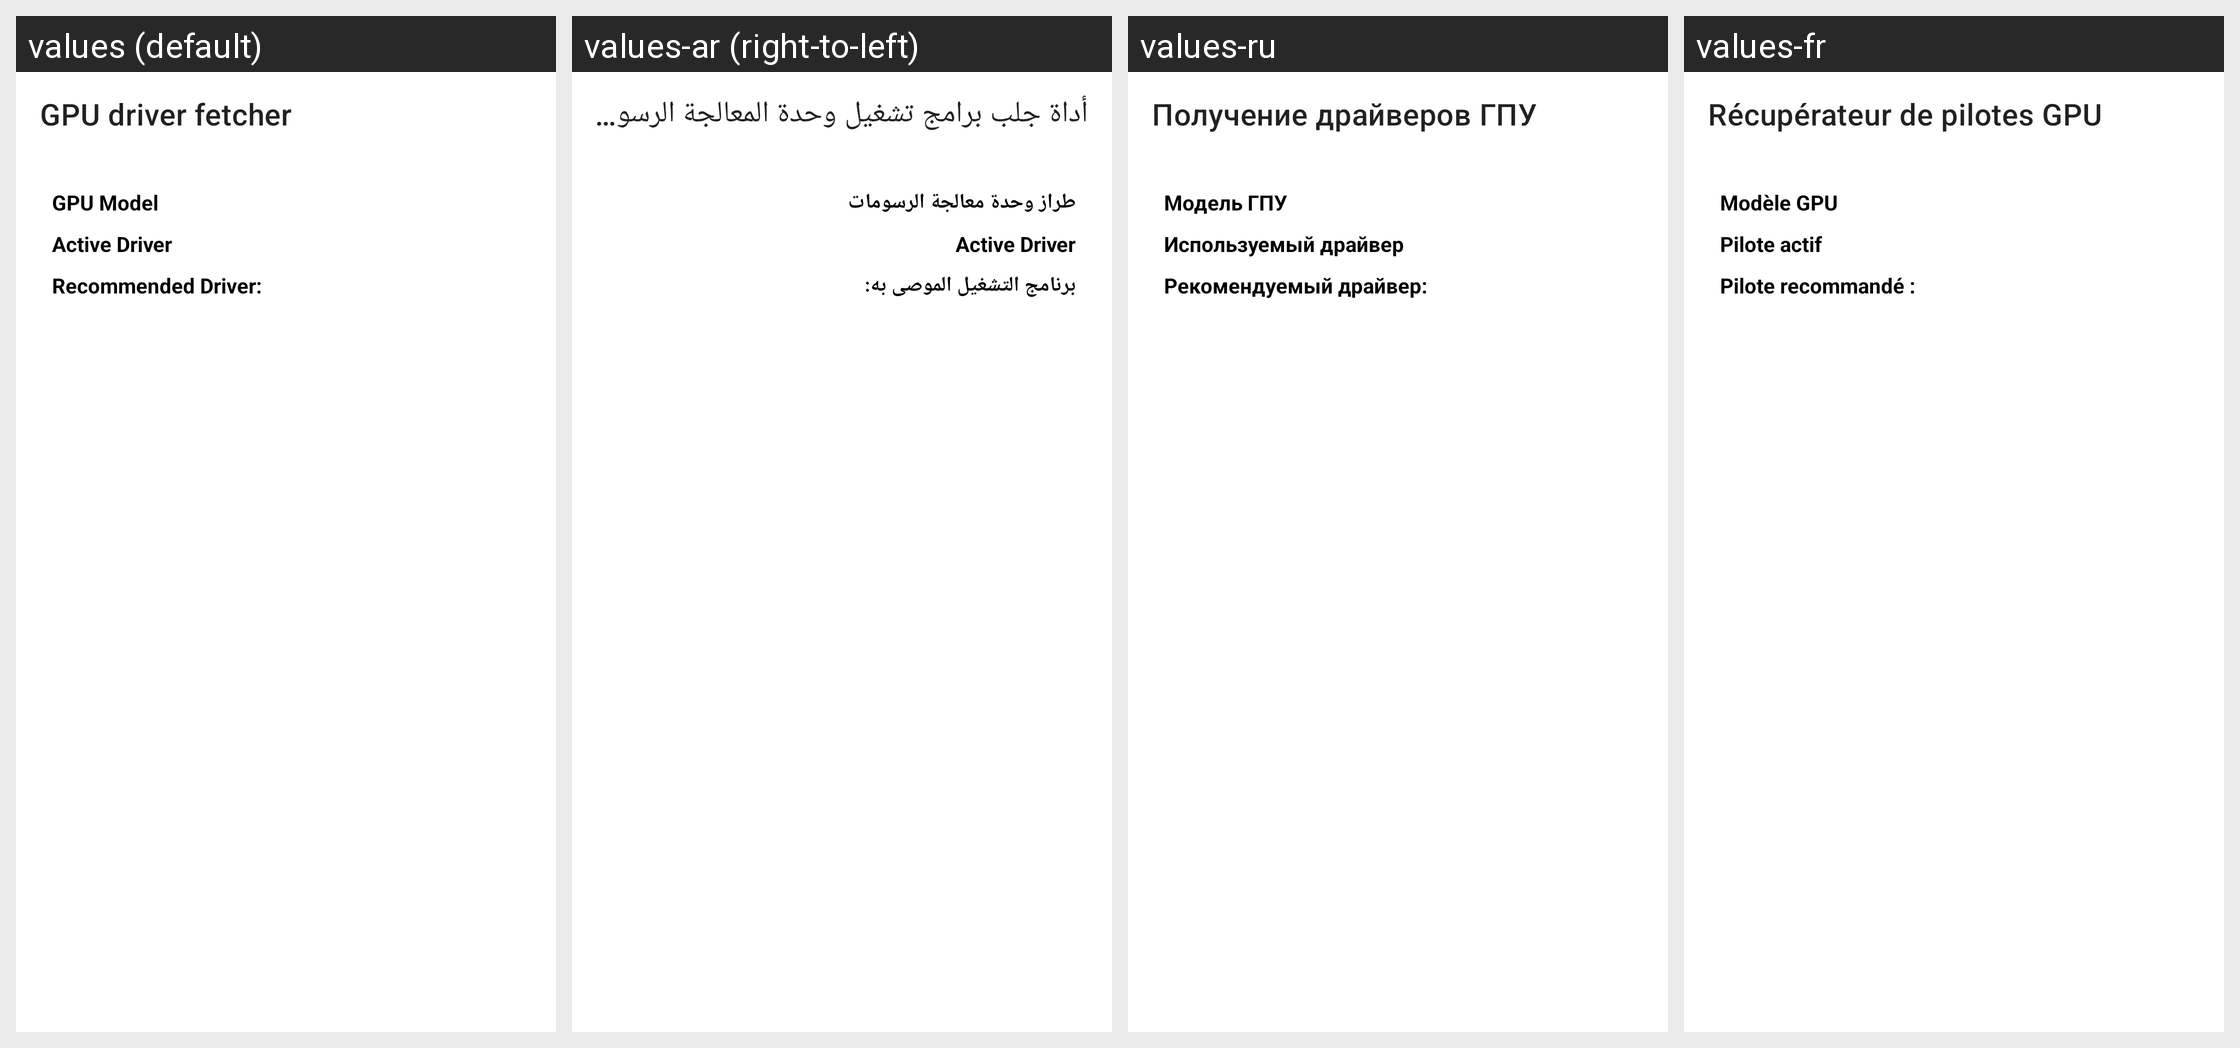

Locale-by-locale string values for the Android screen shown in this grid:
Android screen res/layout/fragment_driver_fetcher.xml rendered under 4 locales, left to right: values (default), values-ar (right-to-left), values-ru, values-fr. Device: Nexus 5 (rendered at 1080×1920; each locale shown at half size, 540×960, under a caption strip naming it); theme Theme.MaterialComponents.DayNight.NoActionBar.
Other locales in the repository, not shown: values-ckb, values-cs, values-de, values-es, values-fa, values-he, values-hu, values-id, values-it, values-ja, values-ko, values-nb, values-pl, values-pt-rBR, values-pt-rPT, values-sr, values-uk, values-vi, values-zh-rCN, values-zh-rTW.
Strings drawn on this screen, with the default value and each locale's value (text and hints the layout hard-codes, and strings that could not be matched under every locale, appear in the picture but are not listed):

gpu_driver_fetcher
  values: GPU driver fetcher
  values-ar: أداة جلب برامج تشغيل وحدة المعالجة الرسومية
  values-ru: Получение драйверов ГПУ
  values-fr: Récupérateur de pilotes GPU

gpu_model
  values: GPU Model
  values-ar: طراز وحدة معالجة الرسومات
  values-ru: Модель ГПУ
  values-fr: Modèle GPU

active_driver
  values: Active Driver
  values-ar: Active Driver  [not translated; the default value is used]
  values-ru: Используемый драйвер
  values-fr: Pilote actif

recommended_driver
  values: Recommended Driver:
  values-ar: برنامج التشغيل الموصى به:
  values-ru: Рекомендуемый драйвер:
  values-fr: Pilote recommandé :
